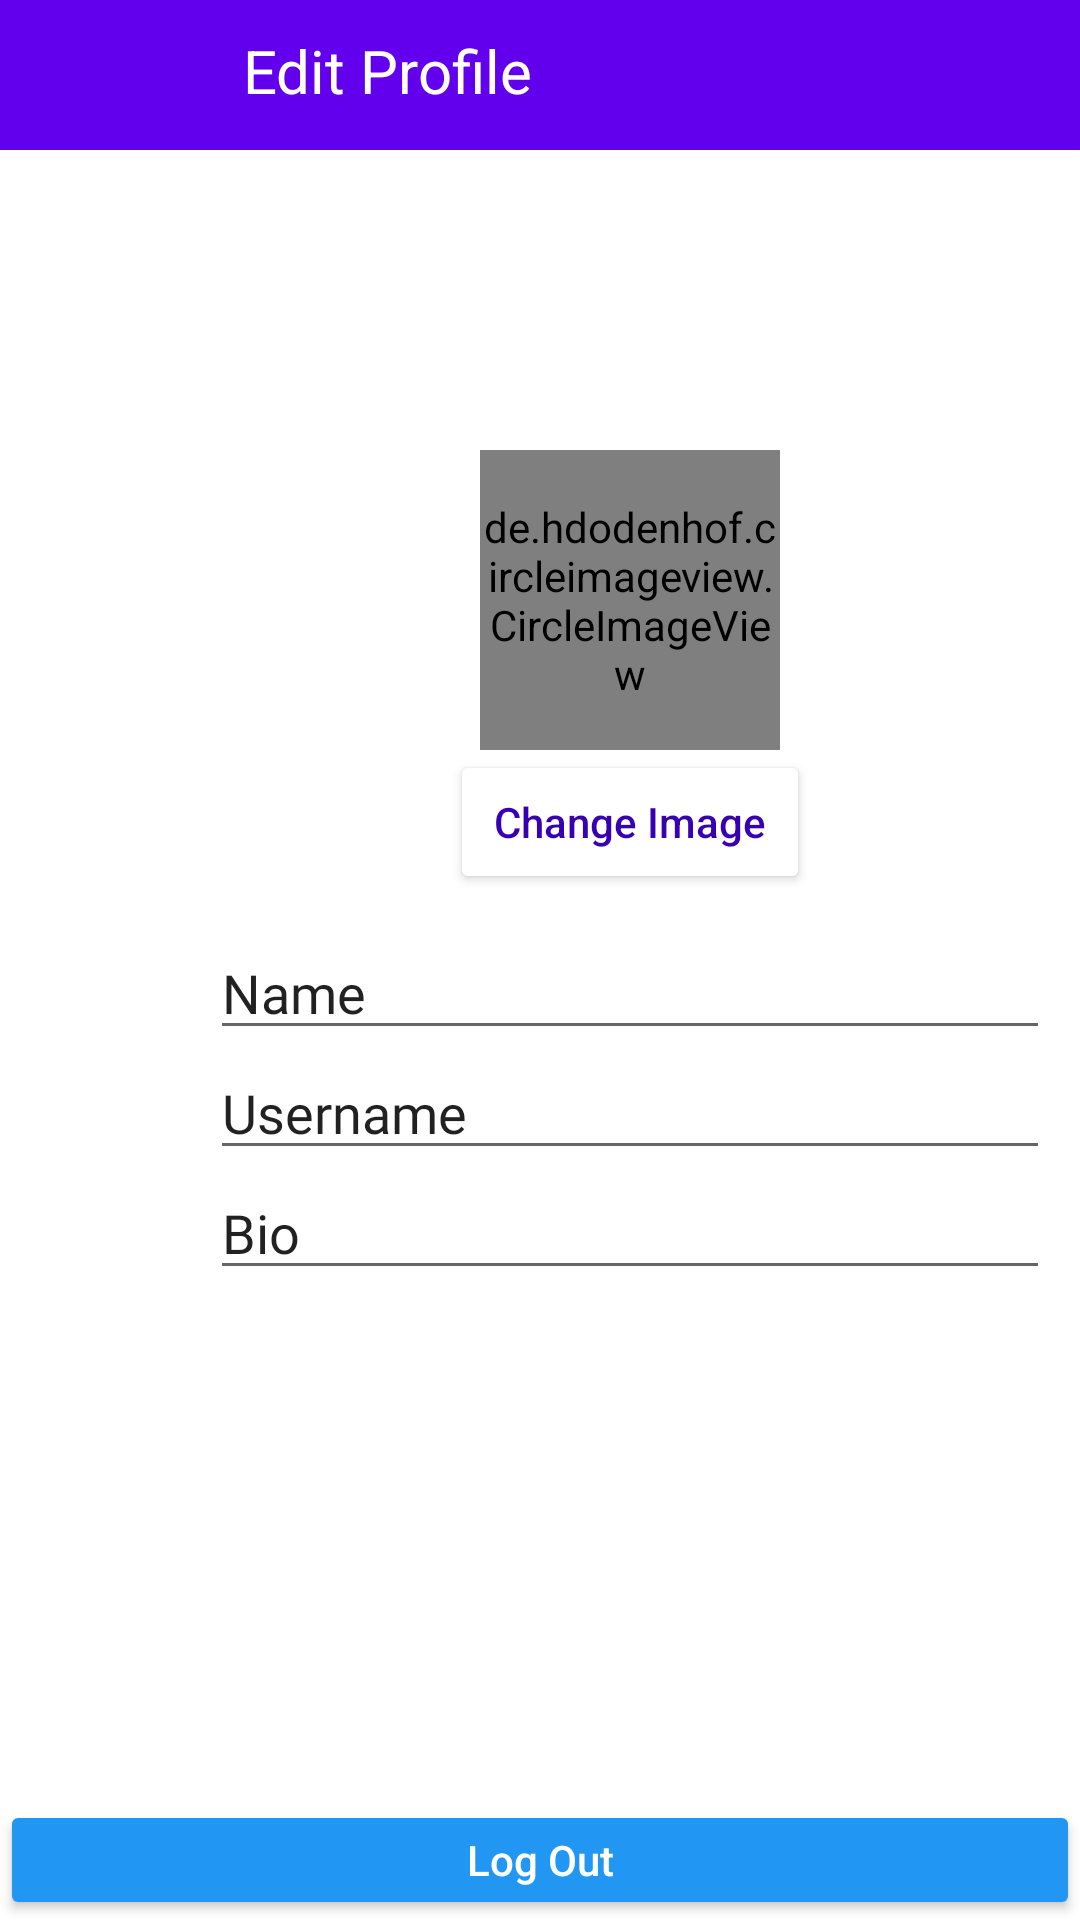

Produce the Android XML layout that renders to this screen, including the resource entries it uses.
<!-- AndroidManifest.xml: application theme Theme.InstaC -->
<!-- res/layout/activity_editprofile.xml -->
<?xml version="1.0" encoding="utf-8"?>
<RelativeLayout xmlns:android="http://schemas.android.com/apk/res/android"
    xmlns:app="http://schemas.android.com/apk/res-auto"
    xmlns:tools="http://schemas.android.com/tools"
    android:layout_width="match_parent"
    android:layout_height="match_parent"
    tools:context=".EditprofileActivity">

    <com.google.android.material.appbar.AppBarLayout
        android:layout_width="match_parent"
        android:layout_height="wrap_content"
        tools:ignore="MissingConstraints">

        <androidx.appcompat.widget.Toolbar
            android:layout_width="match_parent"
            android:layout_height="50dp"
            app:titleTextColor="@color/white"
            android:background="@color/purple_500">
            <RelativeLayout
                android:layout_width="match_parent"
                android:layout_height="wrap_content">

                <ImageView
                    android:id="@+id/cancel"
                    android:layout_width="30dp"
                    android:layout_height="30dp"
                    android:clickable="true"
                    android:src="@drawable/close" />
                <TextView
                    android:layout_width="wrap_content"
                    android:layout_height="30dp"
                    android:text="Edit Profile"
                    android:textSize="20dp"
                    android:layout_marginLeft="65dp"
                    android:textColor="@color/white"/>

                <ImageView
                    android:id="@+id/save"
                    android:layout_width="30dp"
                    android:layout_height="30dp"
                    android:layout_marginLeft="345dp"
                    android:clickable="true"
                    android:src="@drawable/save_edited_info" />
            </RelativeLayout>


        </androidx.appcompat.widget.Toolbar>








    </com.google.android.material.appbar.AppBarLayout>

    <de.hdodenhof.circleimageview.CircleImageView
        android:layout_width="100dp"
        android:layout_height="100dp"
        android:layout_marginLeft="160dp"
        android:layout_marginTop="150dp"
        android:clickable="true"
        android:src="@color/purple_700"
        tools:ignore="MissingConstraints" />

    <Button
        android:layout_width="120dp"
        android:layout_height="wrap_content"
        android:layout_marginLeft="150dp"
        android:text="Change Image"
        android:textAllCaps="false"
        android:backgroundTint="@color/white"
        android:textColor="@color/purple_700"
        android:layout_marginTop="250dp"/>

    <EditText
        android:layout_width="280dp"
        android:layout_height="40dp"
        android:layout_marginLeft="70dp"
        android:layout_marginTop="310dp"
        android:fontFamily="@font/comfortaa_r"
        android:hint="Name"
        android:text="Name" />

    <EditText
        android:layout_width="280dp"
        android:layout_height="40dp"
        android:layout_marginLeft="70dp"
        android:layout_marginTop="350dp"
        android:fontFamily="@font/comfortaa_r"
        android:hint="Username"
        android:text="Username" />

    <EditText
        android:layout_width="280dp"
        android:layout_height="40dp"
        android:layout_marginLeft="70dp"
        android:layout_marginTop="390dp"
        android:text="Bio"
        android:fontFamily="@font/comfortaa_r"
        android:hint="Bio"/>


    <Button
        android:id="@+id/logoutbutton"
        android:layout_width="match_parent"
        android:layout_height="50dp"
        android:layout_marginTop="600dp"
        android:backgroundTint="#2196F3"
        android:text="Log Out"
        android:textAllCaps="false"
        android:textColor="@color/white" />
    <Button
        android:layout_width="match_parent"
        android:layout_height="50dp"
        android:layout_marginTop="650dp"
        android:backgroundTint="#E91E63"
        android:text="Delete Account"
        android:textColor="@color/white"
        android:textAllCaps="false"/>

</RelativeLayout>
<!-- resources referenced by this layout -->
<resources>
  <style name="Theme.InstaC" parent="Theme.MaterialComponents.Light.DarkActionBar">
          
          <item name="colorPrimary">@color/purple_500</item>
          <item name="colorPrimaryVariant">@color/purple_700</item>
          <item name="colorOnPrimary">@color/white</item>
          
          <item name="colorSecondary">@color/teal_200</item>
          <item name="colorSecondaryVariant">@color/teal_700</item>
          <item name="colorOnSecondary">@color/black</item>
          
          <item name="android:statusBarColor" tools:targetApi="l">?attr/colorPrimaryVariant</item>
          
      </style>
  <!-- not gathered from this repository: default colours our renderer supplied (Android Studio template values) -->
  <color name="purple_500">#FF6200EE</color>
  <color name="purple_700">#FF3700B3</color>
  <color name="teal_200">#FF03DAC5</color>
  <color name="teal_700">#FF018786</color>
  <color name="black">#FF000000</color>
  <color name="white">#FFFFFFFF</color>
</resources>
